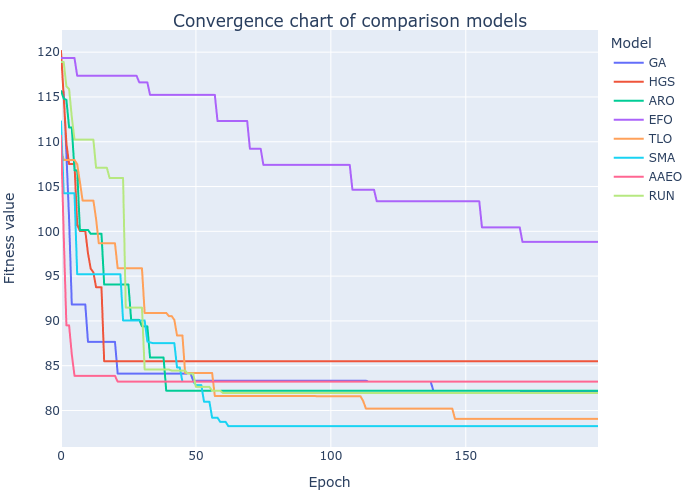

The file beside this chart, header and first rows:
GA, HGS, ARO, EFO, TLO, SMA, AAEO, RUN
115.6, 120.1, 115.7, 119.3, 109.2, 112.3, 110.7, 118.9
115.6, 115, 114.8, 119.3, 108, 104.3, 99.68, 118.9
108.7, 109.8, 114.7, 119.3, 108, 104.3, 89.5, 116.2
101.4, 107.5, 111.6, 119.3, 108, 104.3, 89.5, 115.9
91.84, 107.5, 111.6, 119.3, 108, 104.3, 86.26, 112.8
91.84, 107.5, 106.8, 119.3, 108, 104.3, 83.87, 110.2
91.84, 100.7, 106.8, 117.4, 107.5, 95.21, 83.87, 110.2
91.84, 100, 100.2, 117.4, 105.5, 95.21, 83.87, 110.2
91.84, 100, 100.2, 117.4, 103.4, 95.21, 83.87, 110.2
91.84, 100, 100.2, 117.4, 103.4, 95.21, 83.87, 110.2
87.66, 97.54, 100.2, 117.4, 103.4, 95.21, 83.87, 110.2
87.66, 95.84, 99.73, 117.4, 103.4, 95.21, 83.87, 110.2
87.66, 95.42, 99.73, 117.4, 103.4, 95.21, 83.87, 110.2
87.66, 93.76, 99.73, 117.4, 101.4, 95.21, 83.87, 107.1
87.66, 93.76, 99.73, 117.4, 98.67, 95.21, 83.87, 107.1
87.66, 93.76, 99.73, 117.4, 98.67, 95.21, 83.87, 107.1
87.66, 85.49, 94.06, 117.4, 98.67, 95.21, 83.87, 107.1
87.66, 85.49, 94.06, 117.4, 98.67, 95.21, 83.87, 107.1
87.66, 85.49, 94.06, 117.4, 98.67, 95.21, 83.87, 105.9
87.66, 85.49, 94.06, 117.4, 98.67, 95.21, 83.87, 105.9
87.66, 85.49, 94.06, 117.4, 98.67, 95.21, 83.87, 105.9
84.11, 85.49, 94.06, 117.4, 95.87, 95.21, 83.22, 105.9
84.11, 85.49, 94.06, 117.4, 95.87, 95.21, 83.22, 105.9
84.11, 85.49, 94.06, 117.4, 95.87, 90.06, 83.22, 105.9
84.11, 85.49, 94.06, 117.4, 95.87, 90.06, 83.22, 91.48
84.11, 85.49, 94.06, 117.4, 95.87, 90.06, 83.22, 91.48
84.11, 85.49, 90.11, 117.4, 95.87, 90.06, 83.22, 91.48
84.11, 85.49, 90.11, 117.4, 95.87, 90.06, 83.22, 91.48
84.11, 85.49, 90.11, 117.4, 95.87, 90.06, 83.22, 91.48
84.11, 85.49, 90.11, 116.6, 95.87, 90.06, 83.22, 91.48
84.11, 85.49, 89.4, 116.6, 95.87, 90.06, 83.22, 91.48
84.11, 85.49, 89.4, 116.6, 90.89, 90.06, 83.22, 84.59
84.11, 85.49, 89.4, 116.6, 90.89, 87.69, 83.22, 84.59
84.11, 85.49, 85.91, 115.2, 90.89, 87.59, 83.22, 84.59
84.11, 85.49, 85.91, 115.2, 90.89, 87.52, 83.22, 84.59
84.11, 85.49, 85.91, 115.2, 90.89, 87.52, 83.22, 84.59
84.11, 85.49, 85.91, 115.2, 90.89, 87.52, 83.22, 84.59
84.11, 85.49, 85.91, 115.2, 90.89, 87.52, 83.22, 84.59
84.11, 85.49, 85.91, 115.2, 90.89, 87.52, 83.22, 84.59
84.11, 85.49, 82.21, 115.2, 90.89, 87.52, 83.22, 84.59
84.11, 85.49, 82.21, 115.2, 90.53, 87.52, 83.22, 84.59
84.11, 85.49, 82.21, 115.2, 90.53, 87.52, 83.22, 84.44
84.11, 85.49, 82.21, 115.2, 90.12, 87.52, 83.22, 84.44
84.11, 85.49, 82.21, 115.2, 88.37, 84.81, 83.22, 84.44
84.11, 85.49, 82.21, 115.2, 88.37, 84.81, 83.22, 84.44
84.11, 85.49, 82.21, 115.2, 88.37, 83.23, 83.22, 84.44
84.11, 85.49, 82.21, 115.2, 84.19, 83.23, 83.22, 84.44
84.11, 85.49, 82.21, 115.2, 84.19, 83.23, 83.22, 84.11
84.11, 85.49, 82.21, 115.2, 84.19, 83.23, 83.22, 84.11
83.33, 85.49, 82.21, 115.2, 84.19, 83.23, 83.22, 84.11
83.33, 85.49, 82.21, 115.2, 84.19, 82.84, 83.22, 82.64
83.33, 85.49, 82.21, 115.2, 84.19, 82.84, 83.22, 82.64
83.33, 85.49, 82.21, 115.2, 84.19, 82.84, 83.22, 82.64
83.33, 85.49, 82.21, 115.2, 84.19, 80.98, 83.22, 82.64
83.33, 85.49, 82.21, 115.2, 84.19, 80.98, 83.22, 82.64
83.33, 85.49, 82.21, 115.2, 84.19, 80.98, 83.22, 82.64
83.33, 85.49, 82.21, 115.2, 84.19, 79.19, 83.22, 82.21
83.33, 85.49, 82.21, 115.2, 81.62, 79.19, 83.22, 82.21
83.33, 85.49, 82.21, 112.3, 81.62, 79.19, 83.22, 82.21
83.33, 85.49, 82.21, 112.3, 81.62, 78.73, 83.22, 82.21
... 140 more rows
